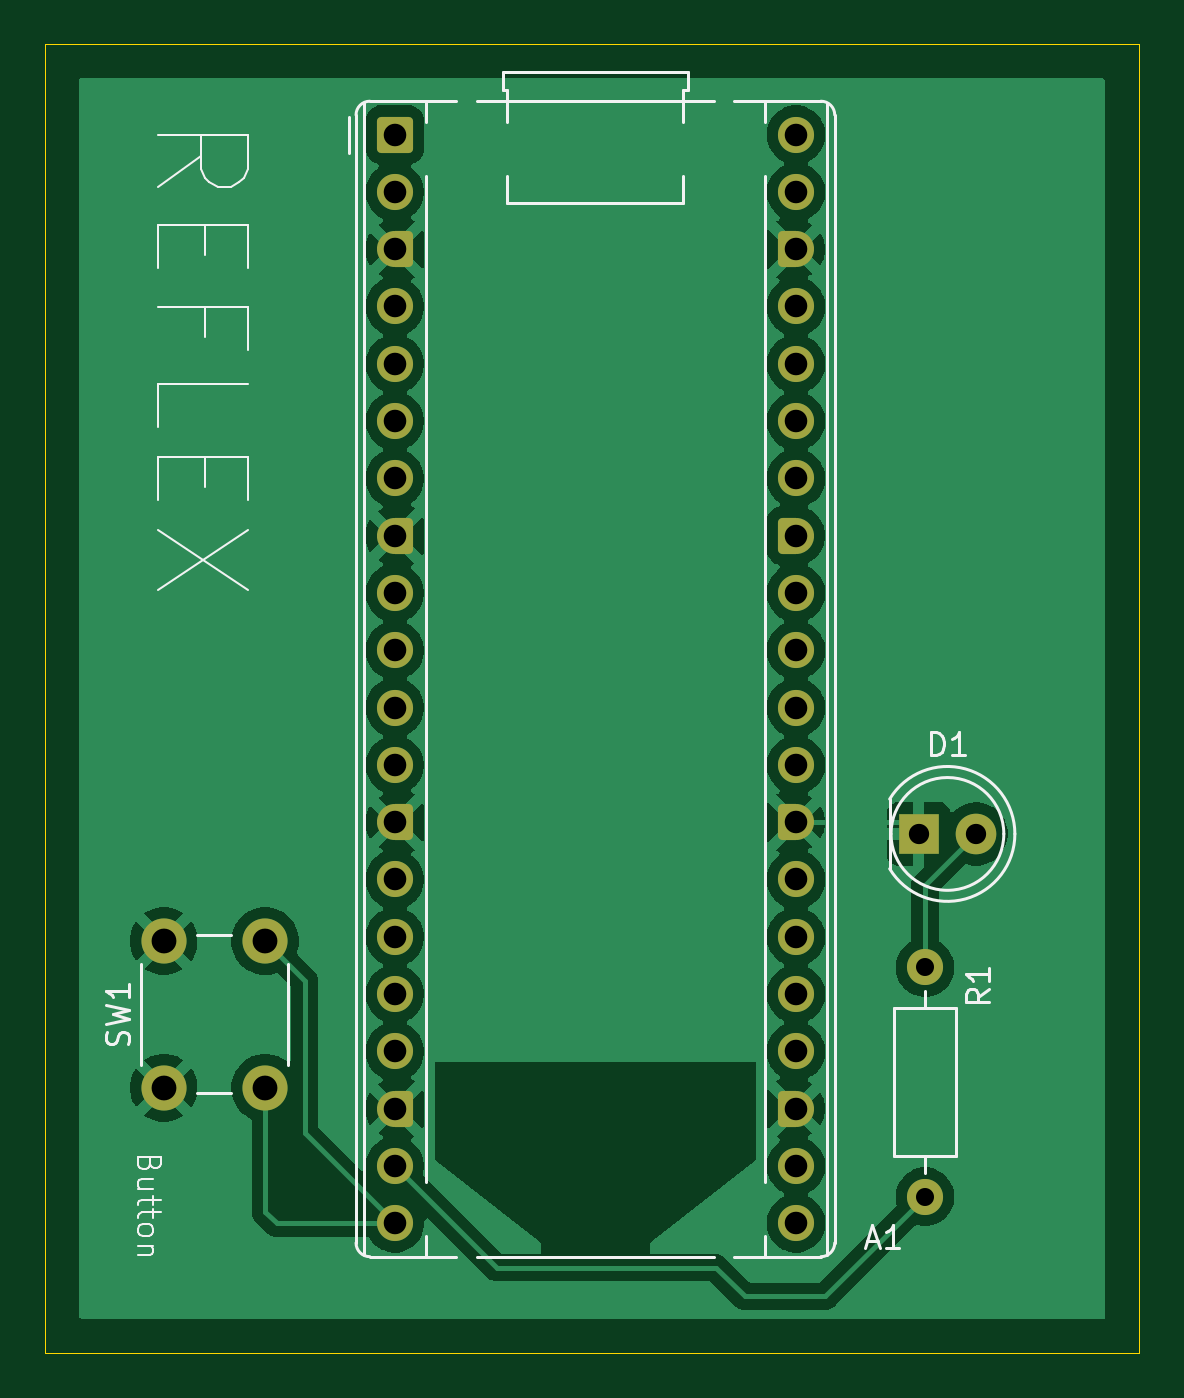
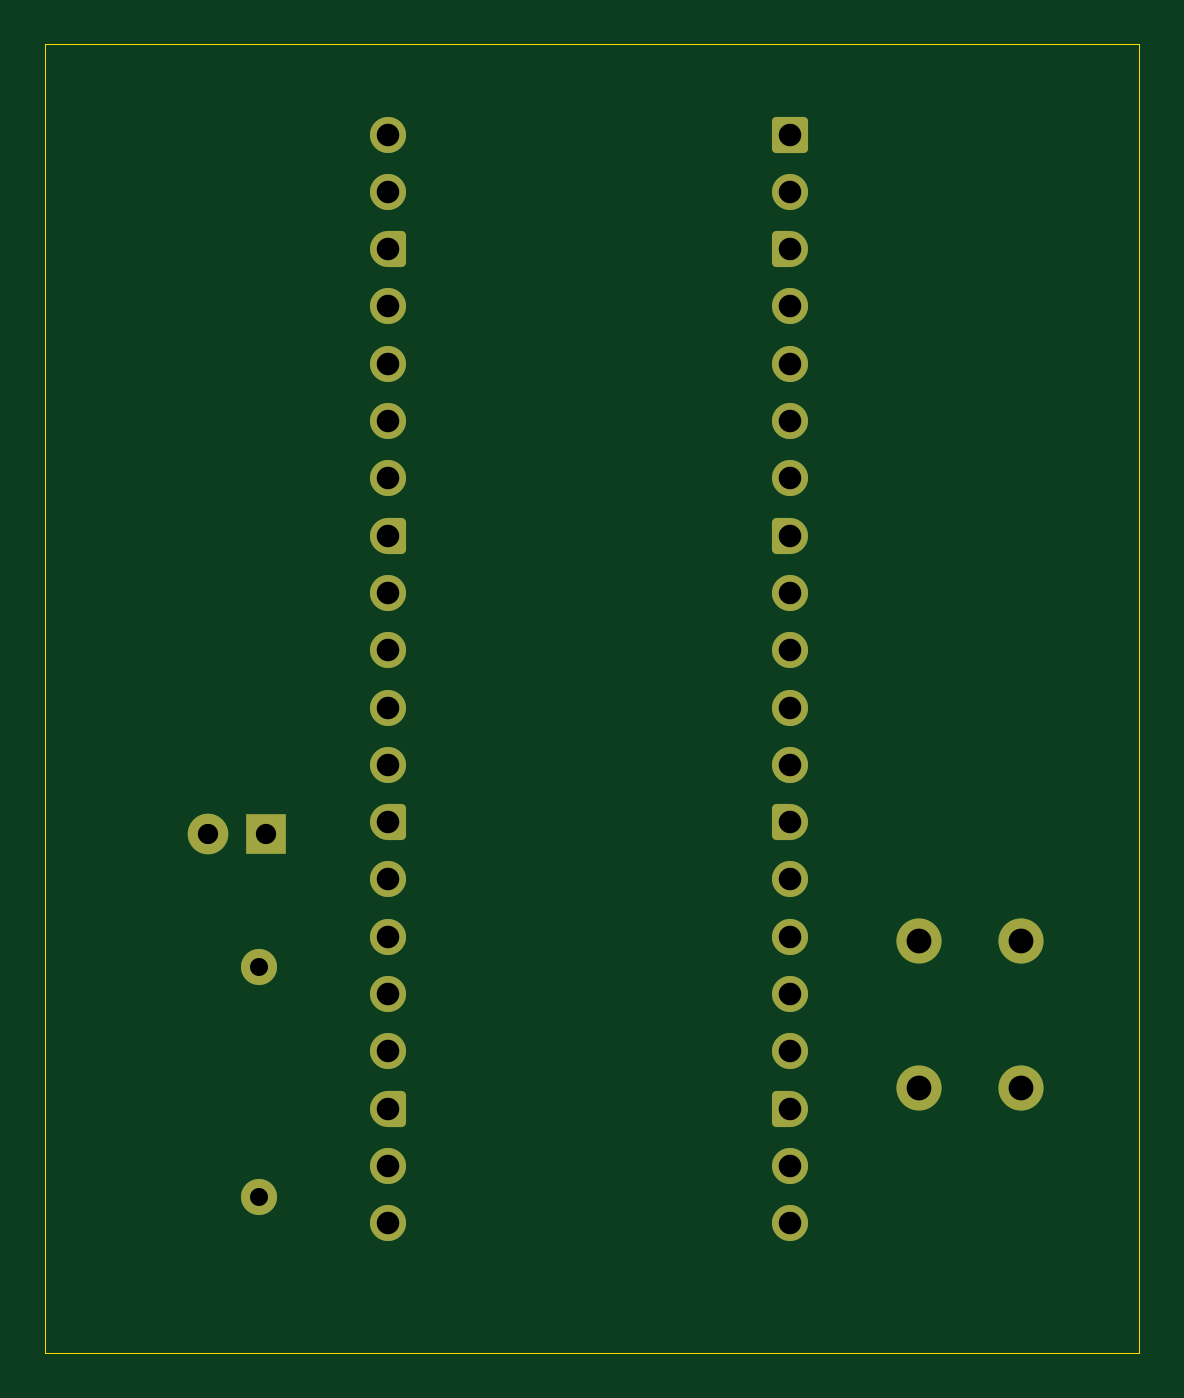
Circuit board: 8 layer files. Board 48.5 x 58.0 mm.
- bottom_copper: Reflex-B_Cu.gbr (6772 bytes)
- bottom_mask: Reflex-B_Mask.gbr (4156 bytes)
- outline: Reflex-Edge_Cuts.gbr (605 bytes)
- top_copper: Reflex-F_Cu.gbr (81355 bytes)
- top_mask: Reflex-F_Mask.gbr (4156 bytes)
- top_silk: Reflex-F_Silkscreen.gbr (11172 bytes)
- drill: Reflex-NPTH.drl (264 bytes)
- drill: Reflex-PTH.drl (1232 bytes)

=== bottom_copper: Reflex-B_Cu.gbr (6772 bytes, source omitted) ===
=== bottom_mask: Reflex-B_Mask.gbr (4156 bytes, source withheld) ===
=== outline: Reflex-Edge_Cuts.gbr ===
%TF.GenerationSoftware,KiCad,Pcbnew,10.0.6*%
%TF.CreationDate,2026-10-04T16:41:18-04:00*%
%TF.ProjectId,Reflex,5265666c-6578-42e6-9b69-6361645f7063,rev?*%
%TF.SameCoordinates,Original*%
%TF.FileFunction,Profile,NP*%
%FSLAX46Y46*%
G04 Gerber Fmt 4.6, Leading zero omitted, Abs format (unit mm)*
G04 Created by KiCad (PCBNEW 10.0.6) date 2026-10-04 16:41:18*
%MOMM*%
%LPD*%
G01*
G04 APERTURE LIST*
%TA.AperFunction,Profile*%
%ADD10C,0.050000*%
%TD*%
G04 APERTURE END LIST*
D10*
X95500000Y-89500000D02*
X144000000Y-89500000D01*
X144000000Y-147500000D01*
X95500000Y-147500000D01*
X95500000Y-89500000D01*
M02*

=== top_copper: Reflex-F_Cu.gbr (81355 bytes, source omitted) ===
=== top_mask: Reflex-F_Mask.gbr (4156 bytes, source withheld) ===
=== top_silk: Reflex-F_Silkscreen.gbr (11172 bytes, source omitted) ===
=== drill: Reflex-NPTH.drl ===
M48
; DRILL file KiCad 10.0.6 date 2026-10-04T16:40:35
; FORMAT={-:-/ absolute / metric / decimal}
; #@! TF.CreationDate,2026-10-04T16:40:35-04:00
; #@! TF.GenerationSoftware,Kicad,Pcbnew,10.0.6
; #@! TF.FileFunction,NonPlated,1,2,NPTH
FMAT,2
METRIC
%
G90
G05
M30

=== drill: Reflex-PTH.drl ===
M48
; DRILL file KiCad 10.0.6 date 2026-10-04T16:40:35
; FORMAT={-:-/ absolute / metric / decimal}
; #@! TF.CreationDate,2026-10-04T16:40:35-04:00
; #@! TF.GenerationSoftware,Kicad,Pcbnew,10.0.6
; #@! TF.FileFunction,Plated,1,2,PTH
FMAT,2
METRIC
; #@! TA.AperFunction,Plated,PTH,ComponentDrill
T1C0.800
; #@! TA.AperFunction,Plated,PTH,ComponentDrill
T2C0.900
; #@! TA.AperFunction,Plated,PTH,ComponentDrill
T3C1.000
; #@! TA.AperFunction,Plated,PTH,ComponentDrill
T4C1.100
%
G90
G05
T1
X134.5Y-130.42
X134.5Y-140.58
T2
X134.225Y-124.5
X136.765Y-124.5
T3
X111.0Y-93.5
X111.0Y-96.04
X111.0Y-98.58
X111.0Y-101.12
X111.0Y-103.66
X111.0Y-106.2
X111.0Y-108.74
X111.0Y-111.28
X111.0Y-113.82
X111.0Y-116.36
X111.0Y-118.9
X111.0Y-121.44
X111.0Y-123.98
X111.0Y-126.52
X111.0Y-129.06
X111.0Y-131.6
X111.0Y-134.14
X111.0Y-136.68
X111.0Y-139.22
X111.0Y-141.76
X128.78Y-93.5
X128.78Y-96.04
X128.78Y-98.58
X128.78Y-101.12
X128.78Y-103.66
X128.78Y-106.2
X128.78Y-108.74
X128.78Y-111.28
X128.78Y-113.82
X128.78Y-116.36
X128.78Y-118.9
X128.78Y-121.44
X128.78Y-123.98
X128.78Y-126.52
X128.78Y-129.06
X128.78Y-131.6
X128.78Y-134.14
X128.78Y-136.68
X128.78Y-139.22
X128.78Y-141.76
T4
X100.75Y-129.25
X100.75Y-135.75
X105.25Y-129.25
X105.25Y-135.75
M30
